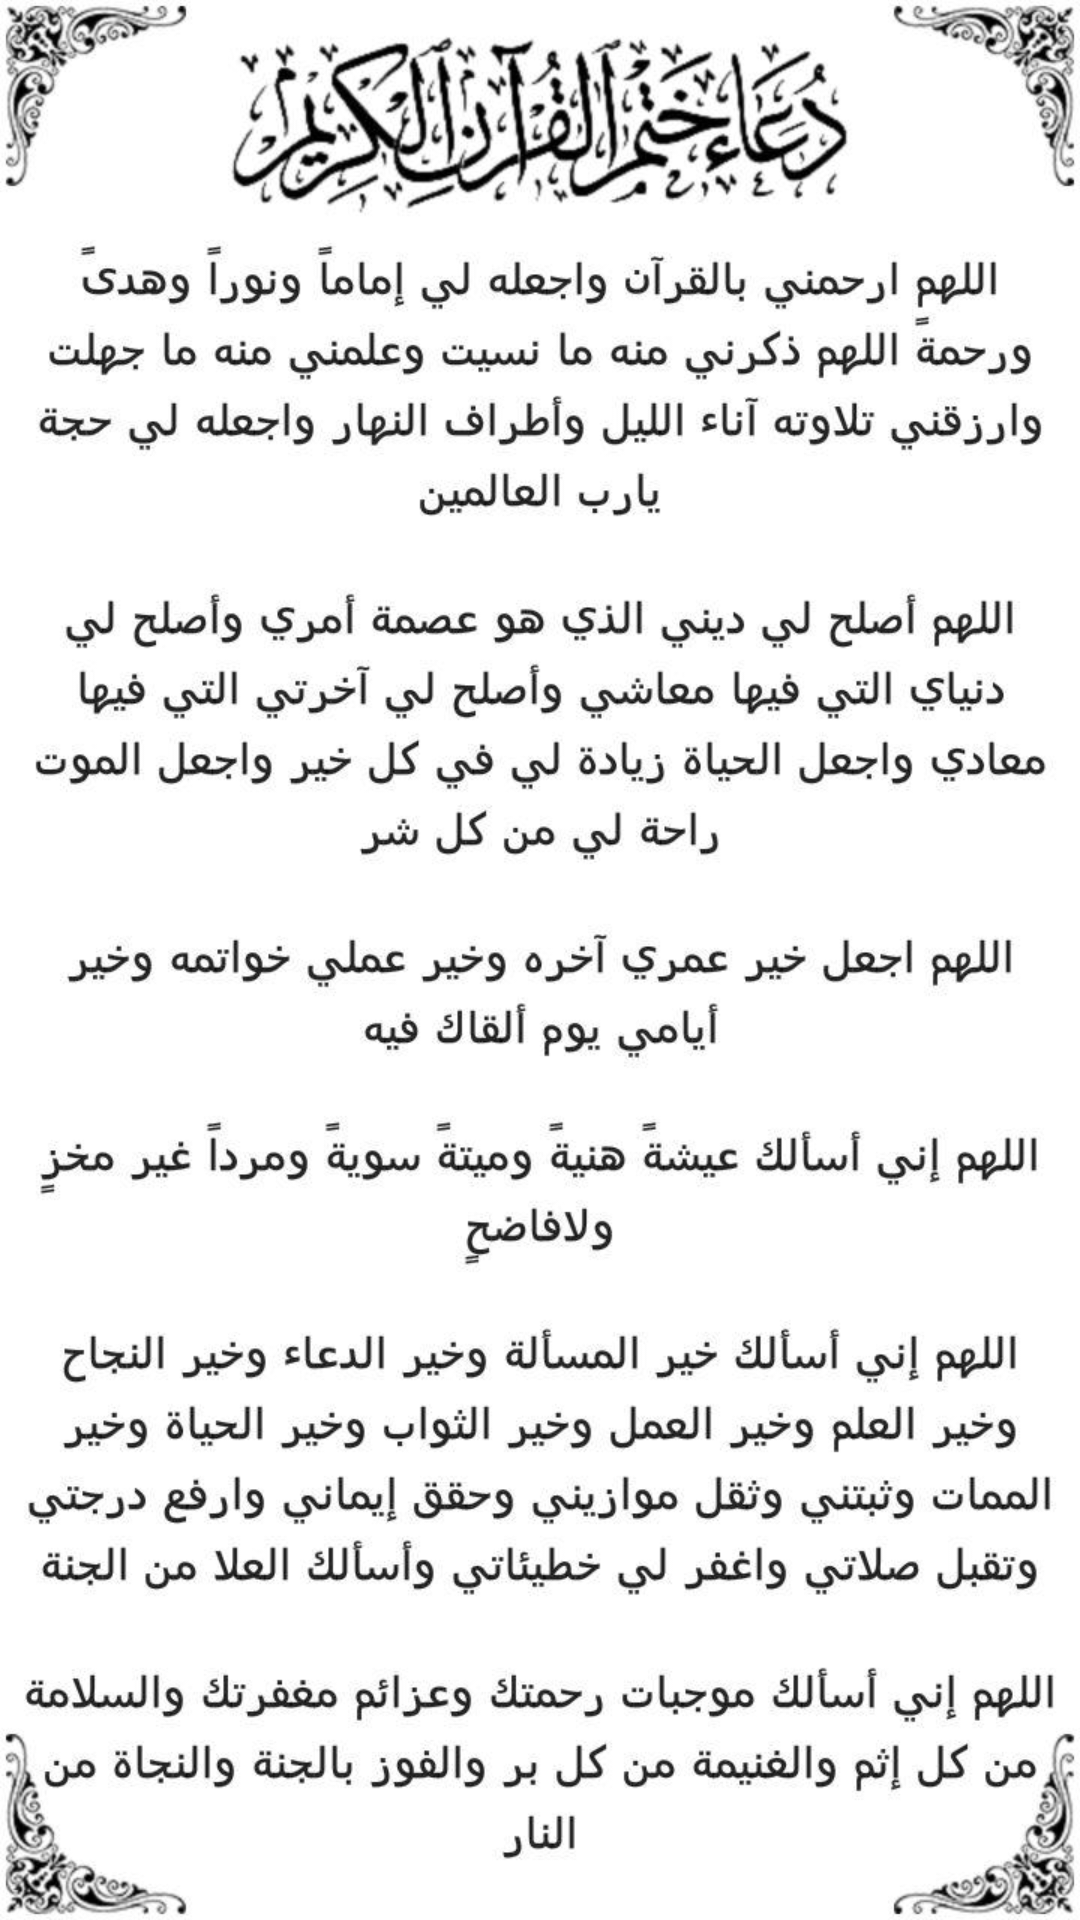

Android layout source for this screen:
<!-- AndroidManifest.xml: application theme AppTheme -->
<!-- res/layout/activity_doaa_ktem_quran.xml -->
<?xml version="1.0" encoding="utf-8"?>
<androidx.constraintlayout.widget.ConstraintLayout xmlns:android="http://schemas.android.com/apk/res/android"
    xmlns:app="http://schemas.android.com/apk/res-auto"
    xmlns:tools="http://schemas.android.com/tools"
    android:layout_width="match_parent"
    android:layout_height="match_parent"
    tools:context=".view.activity.DoaaKtemQuran">
    <ImageView
        android:layout_width="match_parent"
        android:layout_height="match_parent"
        android:src="@drawable/ic_duaa_khatm"/>

</androidx.constraintlayout.widget.ConstraintLayout>
<!-- resources referenced by this layout -->
<resources>
  <!-- drawable ic_duaa_khatm: jpg bitmap (drawable, 130277 bytes) -->
  <style name="AppTheme" parent="Theme.AppCompat.Light.NoActionBar">
  
      </style>
</resources>
